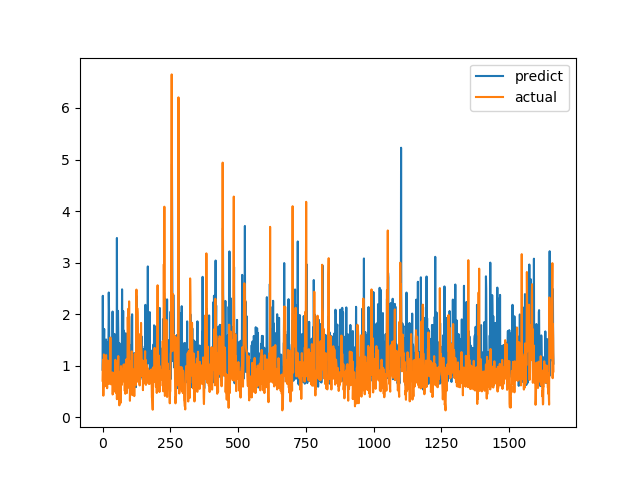

The data file committed next to this chart (first rows):
predict, actual
0.9212, 0.7094
2.356, 1.015
1.128, 1.116
1.608, 0.4183
1.473, 1.002
1.344, 1.219
1.713, 1.143
0.8854, 0.6528
0.7363, 0.6747
0.8981, 0.601
0.7813, 0.6695
1.11, 0.6538
1.481, 0.7814
1.508, 1.206
0.821, 0.8469
0.8539, 0.8286
1.463, 0.6482
0.8077, 0.5624
1.223, 0.7183
0.9655, 1.1
1.32, 0.9542
1.131, 0.729
1.557, 0.6694
2.42, 0.8631
2.051, 0.6465
1.134, 0.8223
0.9728, 0.9236
1.219, 0.8301
0.852, 1.067
1.08, 1.546
1.332, 0.6827
0.764, 0.6386
0.6827, 0.6464
1.432, 0.6881
1.268, 0.7274
1.339, 0.65
0.7815, 0.8694
2.051, 0.4409
0.9571, 0.4519
1.162, 0.7575
0.9325, 0.4952
0.9613, 0.6851
0.7886, 0.7244
0.8559, 0.8654
1.616, 0.74
0.7324, 0.8071
1.118, 0.8204
0.8728, 1.114
0.8622, 1.109
0.8435, 0.4751
1.245, 1.039
1.045, 0.9458
0.6984, 0.7878
3.478, 0.3505
1.084, 0.9368
0.767, 0.9868
1.083, 0.647
2.064, 1.03
1.673, 1.187
1.157, 0.9329
... 1,604 more rows
